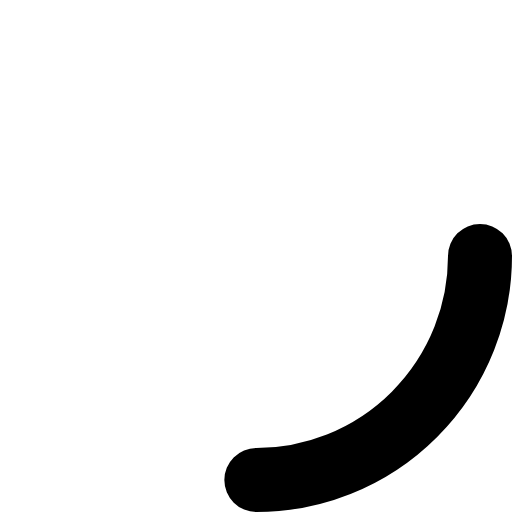
t = 0.00 s
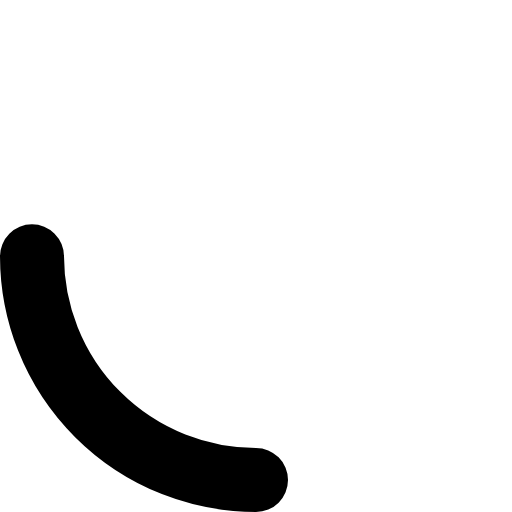
t = 0.20 s
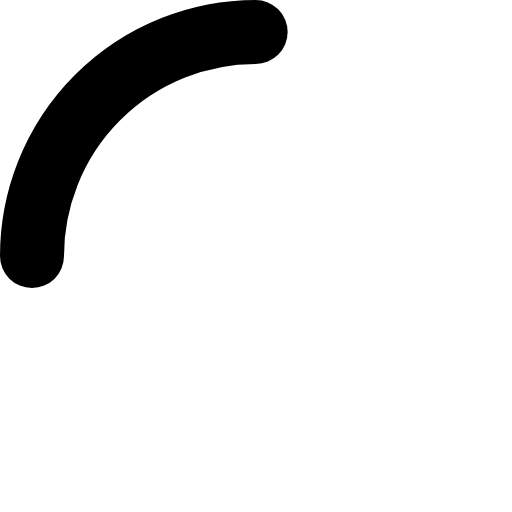
t = 0.40 s
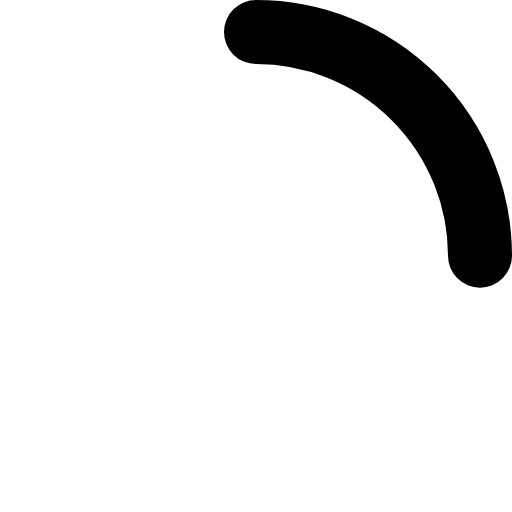
t = 0.60 s

The animated SVG that drew these frames (rendered in a browser with its animation timeline set to each time). Animation: 1 SMIL element (animateTransform=1); one cycle of 0.80 s, repeats indefinitely.

<svg height="100%" viewBox="0 0 32 32" width="100%" xmlns="http://www.w3.org/2000/svg">
    <circle cx="16" cy="16" fill="none" r="14" stroke="white" stroke-opacity="0.25" stroke-width="4"></circle>
    <circle cx="16" cy="16" fill="none" r="14" stroke="black" stroke-dasharray="87.96" stroke-dashoffset="66" stroke-linecap="round" stroke-width="4">
        <animateTransform attributeName="transform" type="rotate" from="0 16 16" to="360 16 16" dur="0.8s" repeatCount="indefinite"/>
    </circle>
</svg>
